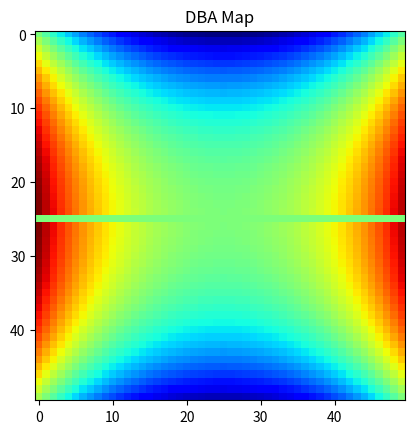
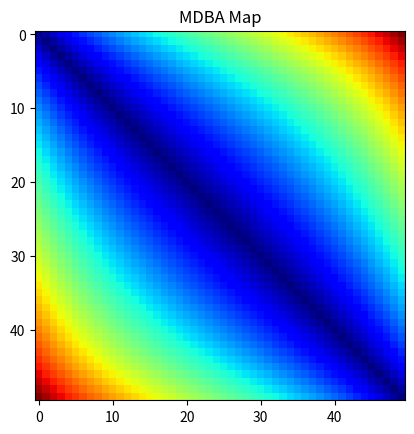

Python code for these plots, in order:
# Importing Libraries
import numpy as np
import matplotlib.pyplot as plt
from typing import Callable

# Constants
array_type = np.typing.NDArray
MIN_ALPHA = -0.25
MAX_ALPHA = 0.25

# Helper Functions
def calc_y_at(a_val: int, t_val: int, P_at: array_type) -> bool:
    P_a = np.sum(P_at[a_val])
    P_t = np.sum(P_at[:, t_val])
    return P_at[a_val][t_val] > (P_a * P_t)


def calc_delta(
    P_at: array_type, P_at_pred: array_type, a_val: int, t_val: int, AtoT: bool = True
) -> float:
    if AtoT:
        P_t_given_a = P_at[a_val][t_val] / np.sum(P_at[a_val])
        P_tpred_given_a = P_at_pred[a_val][t_val] / np.sum(P_at_pred[a_val])
        return P_tpred_given_a - P_t_given_a
    else:
        P_a_given_t = P_at[a_val][t_val] / np.sum(P_at[:, t_val])
        P_apred_given_t = P_at_pred[a_val][t_val] / np.sum(P_at_pred[:, t_val])
        return P_apred_given_t - P_a_given_t


def calc_DBA(
    P_at: array_type, P_atpred: array_type, P_apredt: array_type
) -> dict[str, float]:
    DBA_at = 0
    for a_val in [0, 1]:
        for t_val in [0, 1]:
            y_at = calc_y_at(a_val, t_val, P_at)
            delta = calc_delta(P_at, P_atpred, a_val, t_val, AtoT=True)
            DBA_at += (y_at * delta) - ((1 - y_at) * delta)
    DBA_ta = 0
    for a_val in [0, 1]:
        for t_val in [0, 1]:
            y_at = calc_y_at(a_val, t_val, P_at)
            delta = calc_delta(P_at, P_apredt, a_val, t_val, AtoT=False)
            DBA_ta += (y_at * delta) - ((1 - y_at) * delta)
    return {"AtoT": DBA_at, "TtoA": DBA_ta}


def calc_MDBA(
    P_at: array_type, P_atpred: array_type, P_apredt: array_type
) -> dict[str, float]:
    DBA_at = 0
    for a_val in [0, 1]:
        for t_val in [0, 1]:
            delta = calc_delta(P_at, P_atpred, a_val, t_val, AtoT=True)
            DBA_at += abs(delta)
    DBA_ta = 0
    for a_val in [0, 1]:
        for t_val in [0, 1]:
            delta = calc_delta(P_at, P_apredt, a_val, t_val, AtoT=False)
            DBA_ta += abs(delta)
    return {"AtoT": DBA_at, "TtoA": DBA_ta}


def generateP_mat(alpha : float) -> array_type:
    return np.array([[0.25 + alpha, 0.25],[0.25, 0.25 - alpha]])

def createHeatMap(calc_func: Callable, increments : float = 0.01) -> array_type:
    num = int((MAX_ALPHA - MIN_ALPHA)//increments)
    vals = np.zeros((num+1,num+1))
    for num_d in range(0, num + 1):
        alpha_d = MIN_ALPHA + (increments * num_d)
        P_at = generateP_mat(alpha_d)
        for num_m in range(0, num + 1):
            alpha_m = MIN_ALPHA + (increments * num_m)
            P_at_pred = generateP_mat(alpha_m)
            curr_val = calc_func(P_at, P_at_pred, P_at_pred)
            vals[num_d,num_m] = curr_val["AtoT"]
    return vals
                

if __name__ == "__main__":
    DBA_map = createHeatMap(calc_DBA)
    plt.title("DBA Map")
    plt.imshow(DBA_map,cmap="jet")
    plt.show()

    MDBA_map = createHeatMap(calc_MDBA)
    plt.title("MDBA Map")
    plt.imshow(MDBA_map,cmap="jet")
    plt.show()
